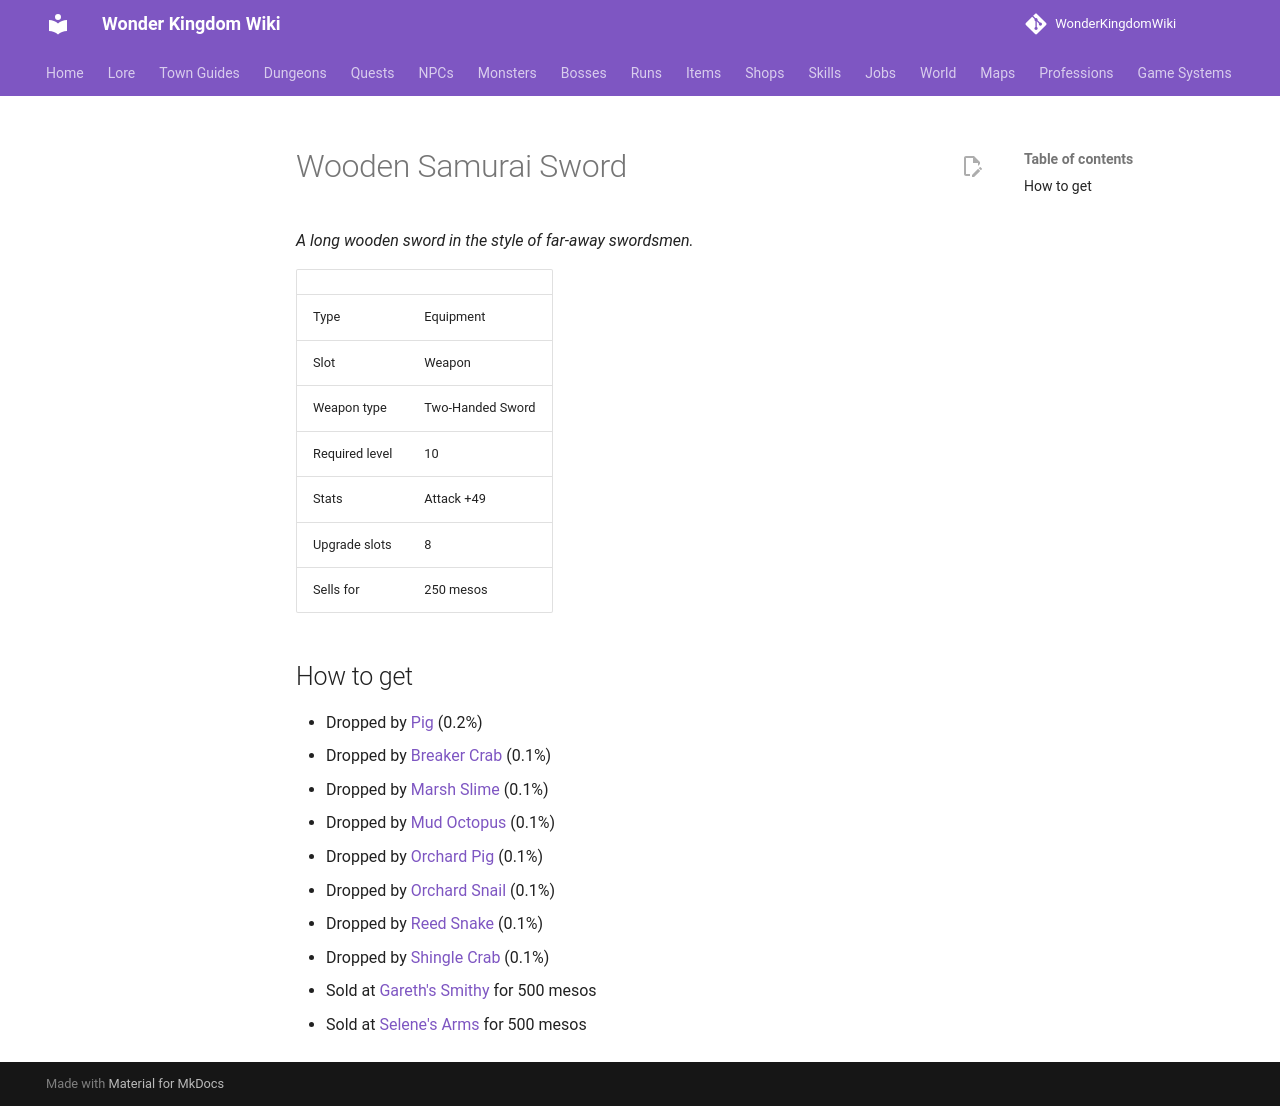

repository: alonohana627/WonderKingdomWiki · page: items/samurai_sword/index.html · generator: mkdocs

<!-- Generated by tools/generate.py from GameLib. Do not edit: changes are overwritten. -->

# Wooden Samurai Sword

*A long wooden sword in the style of far-away swordsmen.*

|  |  |
|---|---|
| Type | Equipment |
| Slot | Weapon |
| Weapon type | Two-Handed Sword |
| Required level | 10 |
| Stats | Attack +49 |
| Upgrade slots | 8 |
| Sells for | 250 mesos |

## How to get

- Dropped by [Pig](../monsters/pig.md) (0.2%)
- Dropped by [Breaker Crab](../monsters/breaker_crab.md) (0.1%)
- Dropped by [Marsh Slime](../monsters/marsh_slime.md) (0.1%)
- Dropped by [Mud Octopus](../monsters/mud_octopus.md) (0.1%)
- Dropped by [Orchard Pig](../monsters/orchard_pig.md) (0.1%)
- Dropped by [Orchard Snail](../monsters/orchard_snail.md) (0.1%)
- Dropped by [Reed Snake](../monsters/reed_snake.md) (0.1%)
- Dropped by [Shingle Crab](../monsters/shingle_crab.md) (0.1%)
- Sold at [Gareth's Smithy](../shops/smith.md) for 500 mesos
- Sold at [Selene's Arms](../shops/selsior_arms.md) for 500 mesos
